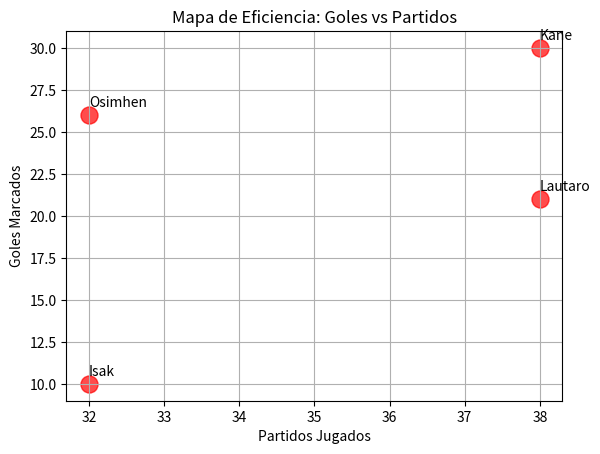

The matplotlib source for this figure:
import pandas as pd
import matplotlib.pyplot as plt

# 1. TUS DATOS
candidatos = [
    {"Nombre": "Lautaro", "Goles": 21, "Partidos": 38},
    {"Nombre": "Kane", "Goles": 30, "Partidos": 38},
    {"Nombre": "Isak", "Goles": 10, "Partidos": 32},
    {"Nombre": "Osimhen", "Goles": 26, "Partidos": 32}
]
tabla = pd.DataFrame(candidatos)

# 2. CONFIGURACIÓN DEL GRÁFICO
print("Generando mapa de eficiencia...")

# --- AQUI VIENE EL DISEÑO ---
# x: Partidos, y: Goles
# color: 'red' (puedes poner 'blue', 'green', 'hex codes'...)
# s: size (tamaño del punto). Ponemos 150 para que se vea bien.
# alpha: transparencia (0.7). Queda elegante si los puntos se superponen.
plt.scatter(tabla["Partidos"], tabla["Goles"], color="red", s=150, alpha=0.7)

# 3. PONER NOMBRES A LOS PUNTOS (Usamos tu conocimiento de bucles!)
# Recorremos la tabla fila por fila
for i in range(len(tabla)):
    # plt.text(x, y, texto) escribe en el gráfico
    plt.text(tabla["Partidos"][i], tabla["Goles"][i] + 0.5, tabla["Nombre"][i])

# 4. MAQUILLAJE FINAL
plt.title("Mapa de Eficiencia: Goles vs Partidos")
plt.xlabel("Partidos Jugados")
plt.ylabel("Goles Marcados")
plt.grid(True)  # Añade una rejilla de fondo (cuadrícula) para leer mejor

plt.show()
